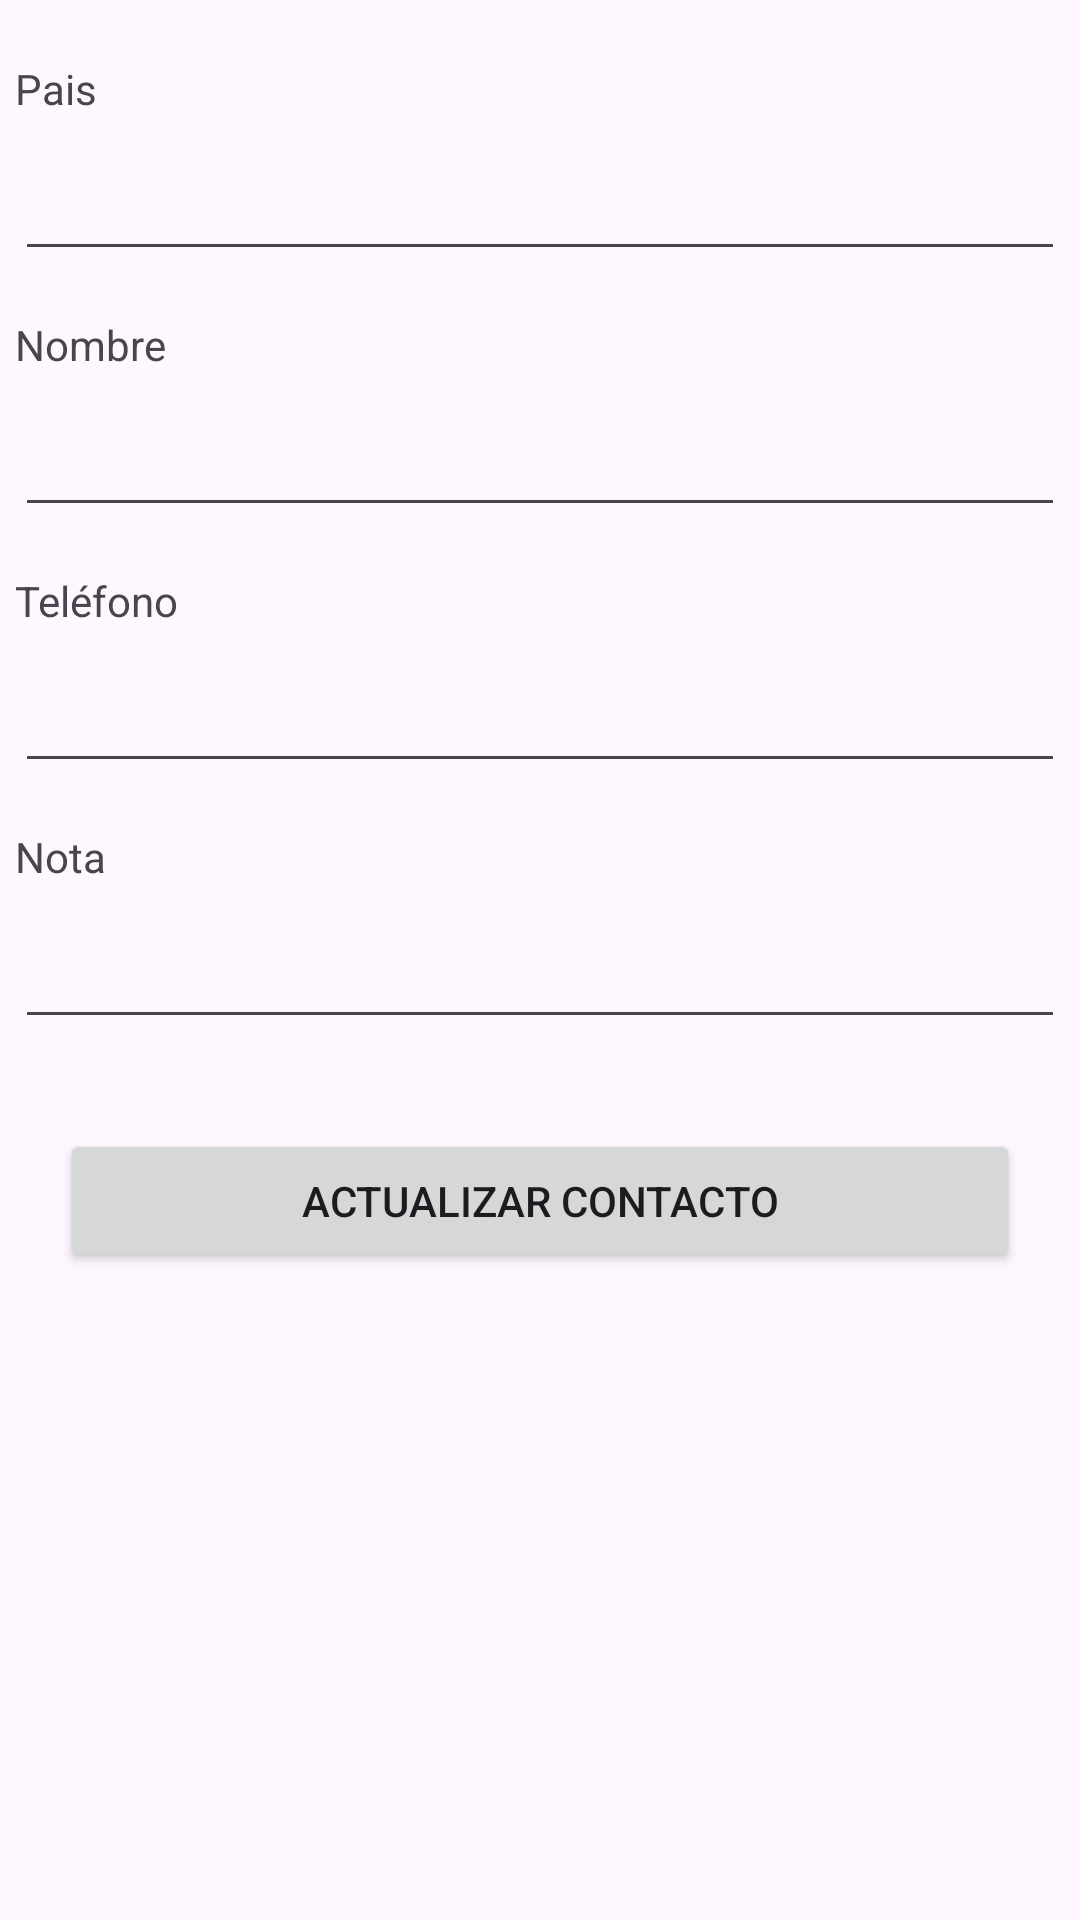

Produce the Android XML layout that renders to this screen, including the resource entries it uses.
<!-- AndroidManifest.xml: application theme Theme.PM1E1311 -->
<!-- res/layout/activity_actions.xml -->
<?xml version="1.0" encoding="utf-8"?>
<androidx.constraintlayout.widget.ConstraintLayout xmlns:android="http://schemas.android.com/apk/res/android"
    xmlns:app="http://schemas.android.com/apk/res-auto"
    xmlns:tools="http://schemas.android.com/tools"
    android:layout_width="match_parent"
    android:layout_height="match_parent"
    tools:context=".MainActivity">

    <TextView
        android:id="@+id/textView"
        android:layout_width="0dp"
        android:layout_height="wrap_content"
        android:layout_marginStart="5dp"
        android:layout_marginTop="20dp"
        android:layout_marginEnd="5dp"
        android:text="Pais"
        app:layout_constraintEnd_toEndOf="parent"
        app:layout_constraintStart_toStartOf="parent"
        app:layout_constraintTop_toTopOf="parent" />

    <EditText
        android:id="@+id/editTextText"
        android:layout_width="0dp"
        android:layout_height="wrap_content"
        android:layout_marginStart="5dp"
        android:layout_marginTop="10dp"
        android:layout_marginEnd="5dp"
        android:ems="10"
        android:inputType="text"
        app:layout_constraintEnd_toEndOf="parent"
        app:layout_constraintStart_toStartOf="parent"
        app:layout_constraintTop_toBottomOf="@+id/textView" />

    <TextView
        android:id="@+id/textView2"
        android:layout_width="0dp"
        android:layout_height="wrap_content"
        android:layout_marginStart="5dp"
        android:layout_marginTop="15dp"
        android:layout_marginEnd="5dp"
        android:text="Nombre"
        app:layout_constraintEnd_toEndOf="parent"
        app:layout_constraintStart_toStartOf="parent"
        app:layout_constraintTop_toBottomOf="@+id/editTextText" />

    <EditText
        android:id="@+id/editTextText2"
        android:layout_width="0dp"
        android:layout_height="wrap_content"
        android:layout_marginStart="5dp"
        android:layout_marginTop="10dp"
        android:layout_marginEnd="5dp"
        android:ems="10"
        android:inputType="text"
        app:layout_constraintEnd_toEndOf="parent"
        app:layout_constraintStart_toStartOf="parent"
        app:layout_constraintTop_toBottomOf="@+id/textView2" />

    <TextView
        android:id="@+id/textView3"
        android:layout_width="0dp"
        android:layout_height="wrap_content"
        android:layout_marginStart="5dp"
        android:layout_marginTop="15dp"
        android:layout_marginEnd="5dp"
        android:text="Teléfono"
        app:layout_constraintEnd_toEndOf="parent"
        app:layout_constraintStart_toStartOf="parent"
        app:layout_constraintTop_toBottomOf="@+id/editTextText2" />

    <EditText
        android:id="@+id/editTextText3"
        android:layout_width="0dp"
        android:layout_height="wrap_content"
        android:layout_marginStart="5dp"
        android:layout_marginTop="10dp"
        android:layout_marginEnd="5dp"
        android:ems="10"
        android:inputType="text"
        app:layout_constraintEnd_toEndOf="parent"
        app:layout_constraintStart_toStartOf="parent"
        app:layout_constraintTop_toBottomOf="@+id/textView3" />

    <TextView
        android:id="@+id/textView4"
        android:layout_width="0dp"
        android:layout_height="wrap_content"
        android:layout_marginStart="5dp"
        android:layout_marginTop="15dp"
        android:layout_marginEnd="5dp"
        android:text="Nota"
        app:layout_constraintEnd_toEndOf="parent"
        app:layout_constraintStart_toStartOf="parent"
        app:layout_constraintTop_toBottomOf="@+id/editTextText3" />

    <EditText
        android:id="@+id/editTextText4"
        android:layout_width="0dp"
        android:layout_height="wrap_content"
        android:layout_marginStart="5dp"
        android:layout_marginTop="10dp"
        android:layout_marginEnd="5dp"
        android:ems="10"
        android:inputType="text"
        app:layout_constraintEnd_toEndOf="parent"
        app:layout_constraintStart_toStartOf="parent"
        app:layout_constraintTop_toBottomOf="@+id/textView4" />

    <Button
        android:id="@+id/btnactualizardatos"
        android:layout_width="0dp"
        android:layout_height="wrap_content"
        android:layout_marginStart="20dp"
        android:layout_marginTop="30dp"
        android:layout_marginEnd="20dp"
        android:text="@string/updateContac"
        app:layout_constraintEnd_toEndOf="parent"
        app:layout_constraintStart_toStartOf="parent"
        app:layout_constraintTop_toBottomOf="@+id/editTextText4" />

</androidx.constraintlayout.widget.ConstraintLayout>
<!-- resources referenced by this layout -->
<resources>
  <string name="updateContac">Actualizar contacto</string>
  <style name="Theme.PM1E1311" parent="Base.Theme.PM1E1311" />
  <style name="Base.Theme.PM1E1311" parent="Theme.Material3.DayNight.NoActionBar">
          
          
      </style>
</resources>
